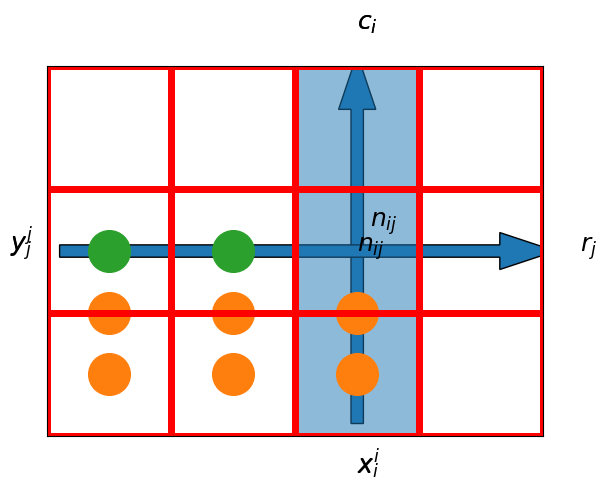

Here is the Python script that generated this plot: (Note: this script raises an exception after producing the figure.)
from matplotlib import pyplot as plt

# Caja roja
plt.plot([0, 0, 3, 3], [3, 0, 0, 3], 'r', lw=5)
# 6 naranjas
plt.plot([0.5, 0.5, 1.5, 1.5, 2.5, 2.5],
         [0.5, 1., 0.5, 1., 0.5, 1.], 'o', ms=30, c='tab:orange')
# 2 manzanas
plt.plot([0.5, 1.5],
         [1.5, 1.5], 'o', ms=30, c='tab:green')
# Caja azul
plt.plot([4, 4, 7, 7], [3, 0, 0, 3], 'b', lw=5)
# 3 manzanas
plt.plot([4.5, 5.5, 6.5],
         [0.5, 0.5, 0.5], 'o', ms=30, c='tab:green')
# 1 naranjas
plt.plot([5.5],
         [1.], 'o', ms=30, c='tab:orange')
plt.xticks([])
plt.yticks([]);

# Malla
plt.axhline(y=0, c='r', lw=5)
plt.axhline(y=1, c='r', lw=5)
plt.axhline(y=2, c='r', lw=5)
plt.axhline(y=3, c='r', lw=5)
plt.axvline(x=0, c='r', lw=5)
plt.axvline(x=1, c='r', lw=5)
plt.axvline(x=2, c='r', lw=5)
plt.axvline(x=3, c='r', lw=5)
plt.axvline(x=4, c='r', lw=5)
plt.text(-0.3, 1.5, '$y^j$', size=18)
plt.text(2.5, -0.3, '$x^i$', size=18)
plt.text(2.6, 1.7, '$n_{ij}$', size=18)
plt.text(2.5, 3.3, '$c_i$', size=18)
plt.arrow(2.5, 0.1, 0, 3., width=0.1, length_includes_head=True)
plt.text(4.3, 1.5, '$r_j$', size=18)
plt.arrow(0.1, 1.5, 4., 0, width=0.1, length_includes_head=True)
plt.axis([0, 4, 0, 3])
plt.xticks([])
plt.yticks([]);

# Malla
plt.axhline(y=0, c='r', lw=5)
plt.axhline(y=1, c='r', lw=5)
plt.axhline(y=2, c='r', lw=5)
plt.axhline(y=3, c='r', lw=5)
plt.axvline(x=0, c='r', lw=5)
plt.axvline(x=1, c='r', lw=5)
plt.axvline(x=2, c='r', lw=5)
plt.axvline(x=3, c='r', lw=5)
plt.axvline(x=4, c='r', lw=5)
plt.text(-0.3, 1.5, '$y_j$', size=18)
plt.text(2.5, -0.3, '$x_i$', size=18)
plt.text(2.5, 1.5, '$n_{ij}$', size=18)
plt.text(2.5, 3.3, '$c_i$', size=18)
plt.arrow(2.5, 0., 0, 3., width=1, length_includes_head=False, alpha=0.5)
plt.axis([0, 4, 0, 3])
plt.xticks([])
plt.yticks([]);

# Importar scipy.stats


# Definir listas de valores de X y probabilidades asociadas


# Grafico
fig, ax = plt.subplots(1, 1)
ax.plot(xk, X.pmf(xk), 'ro', ms=12)
ax.vlines(xk, 0, X.pmf(xk), colors='r', lw=4)
ax.axhline(y=0, color='k')
ax.set_xlabel("X")
ax.set_ylabel("p(X)")
plt.show()

# Importar numpy


# Definir una VA normal para la temperatura


# Graficar
x = np.linspace(X.ppf(0.01), X.ppf(0.99), 100)
fig, ax = plt.subplots(1, 1)
ax.plot(x, X.pdf(x), 'r-', lw=5, label='norm pdf')
ax.axhline(y=0, color='k')
ax.axvline(x=X.mean(), color='g')
plt.show()

# Verifiquemos lo anterior
X.cdf(np.inf)

# Definir una VA normal
X = stats.norm(loc=20, scale=1)
Y = stats.norm(loc=30, scale=1)
Z = stats.norm(loc=30, scale=5)

# Graficar
x = np.linspace(15, 45, 100)
fig, ax = plt.subplots(1, 1)
ax.plot(x, X.pdf(x), 'r-', lw=5, label=r'$\mu=20, \sigma=1$')
ax.plot(x, Y.pdf(x), 'g-', lw=5, label=r'$\mu=30, \sigma=1$')
ax.plot(x, Z.pdf(x), 'b-', lw=5, label=r'$\mu=30, \sigma=5$')
ax.axhline(y=0, color='k')
ax.legend()
plt.show()